Image classification data set "CNN classification of sugracane diseases" (Shabinaja/roboflow-sugarcane-diseases on GitHub). Class labels (5): healthy, red rot, ring spot, rust, smut.

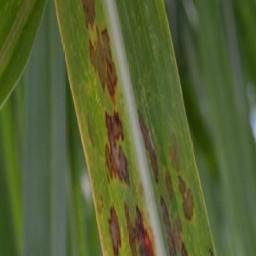
Label: ring spot

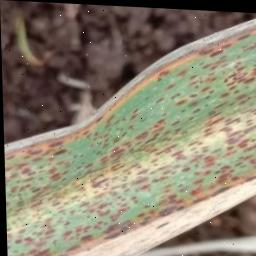
Label: rust

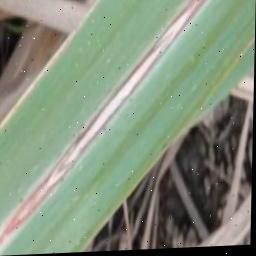
Label: red rot

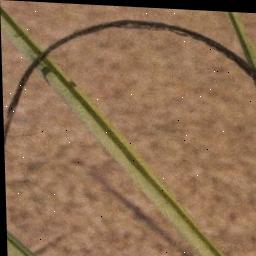
Label: smut

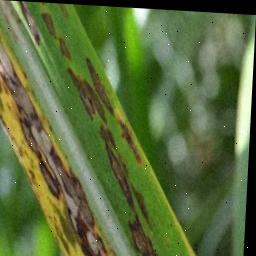
Label: ring spot

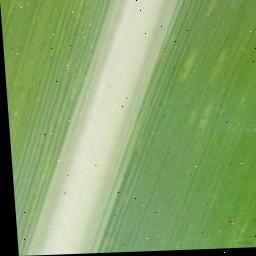
Label: healthy
